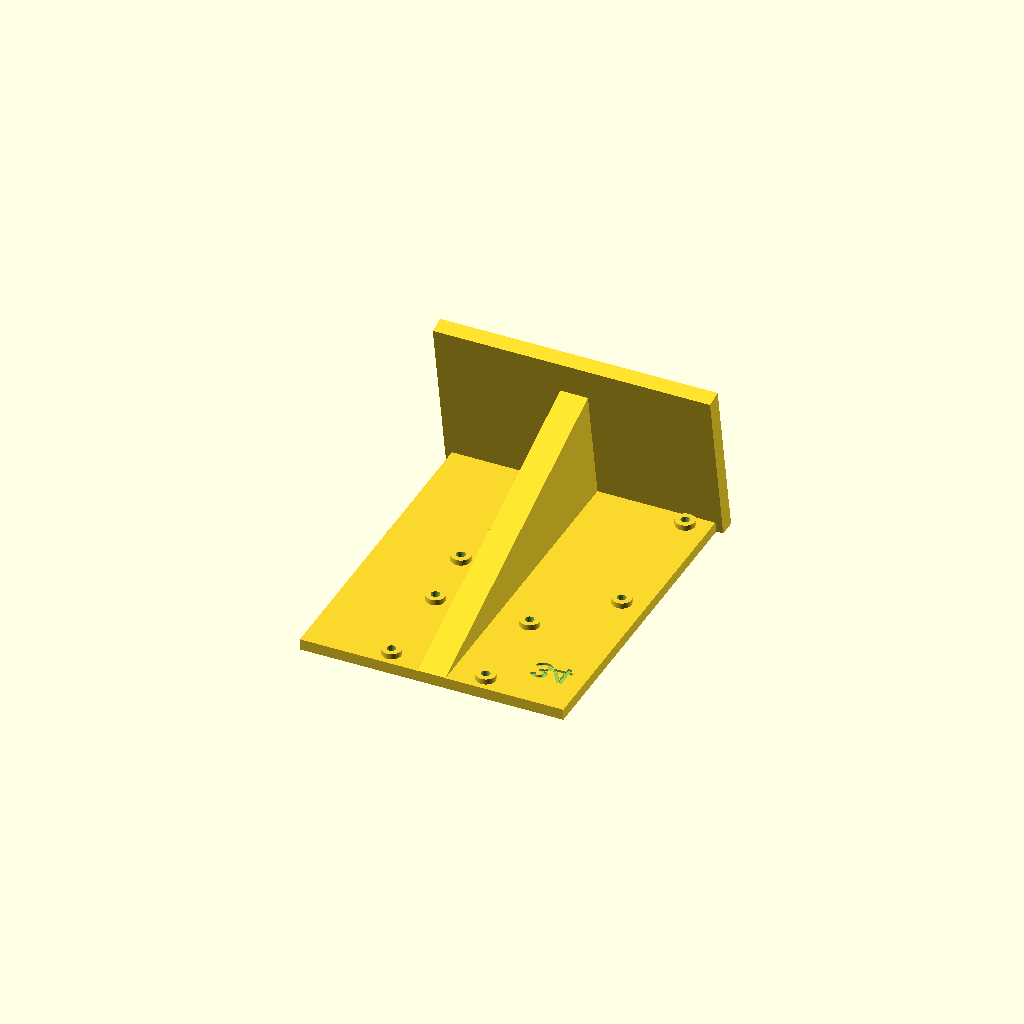
Cell 1: rendered with the file's own defaults.
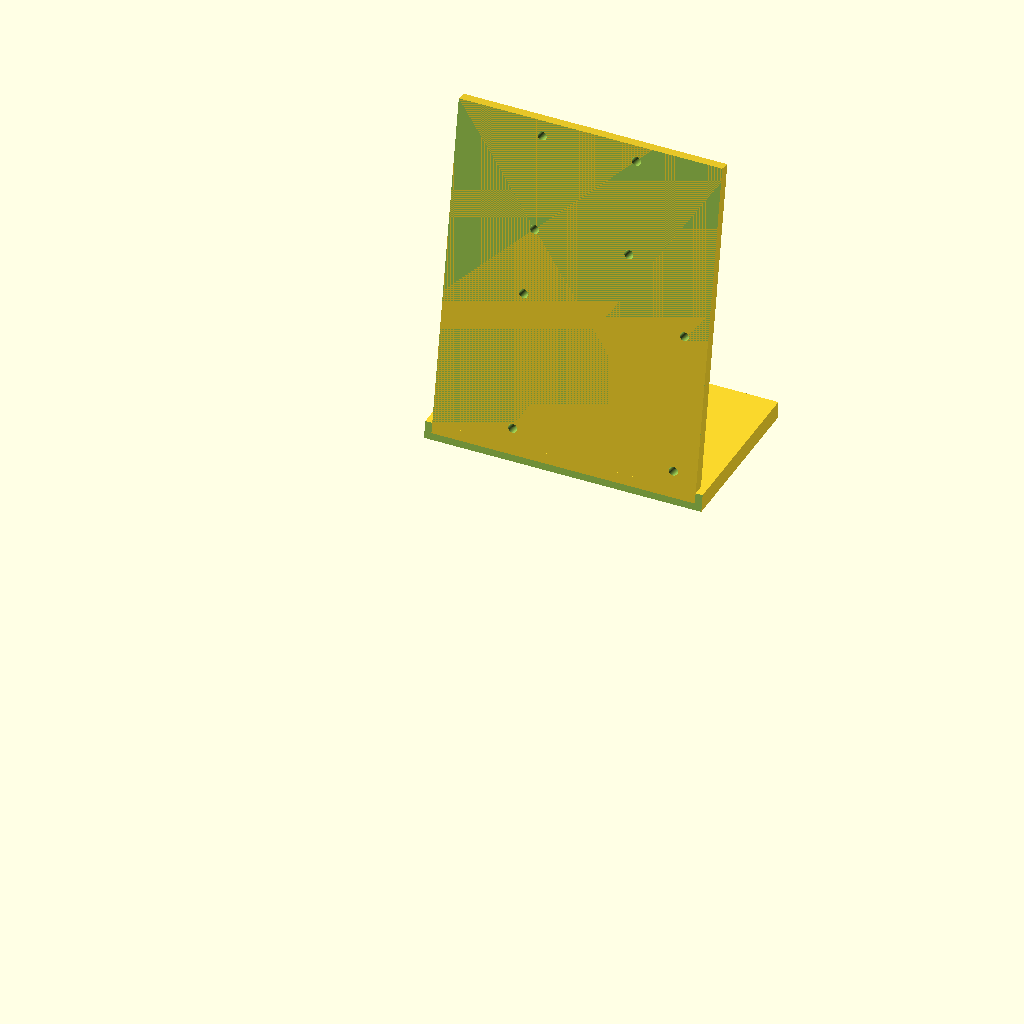
Cell 2: the same model with print_flat = false.
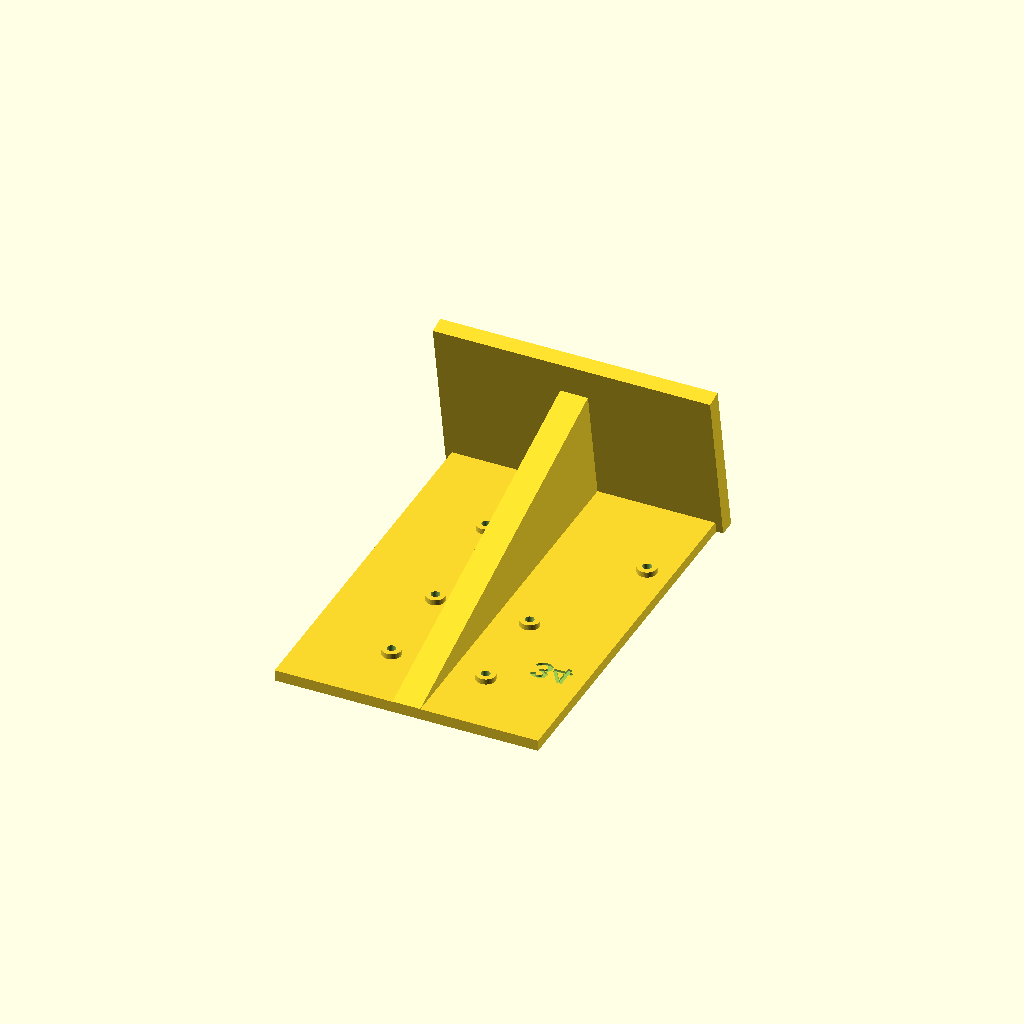
Cell 3: board_size = 78 (everything else at default).
One fixed orthographic camera (rotation 55°, 0°, 25°; colour scheme Cornfield) for every cell.
Source of the model, mounts/camera_mount_v2.scad:
// ============================================================================
// Pavois — Support camera InnoMaker CAM-OV5647 + Raspberry Pi 5, V2
//
// Geometrie : socle plat (pose libre / serre-joint), grande plaque PLATE
// inclinee a 80 degres PAR RAPPORT AU SOL, nervure centrale a l'arriere.
// => l'axe optique (perpendiculaire a la carte) vise ~10 degres au-dessus
//    de l'horizon. La camera regarde vers -Y dans ce modele.
// RIEN ne depasse en avant du plan de la face : le socle est coupe au ras
// du plan incline => la piece s'imprime A PLAT, face camera contre le
// plateau. La face de reference est donc moulee sur le plateau (planeite
// maximale) et tous les trous s'impriment verticaux (ronds).
//
// La camera est en HAUT de la plaque ; le Pi 5 est monte sur la MEME
// plaque, PARALLELE a la camera, juste EN DESSOUS d'elle, connecteurs
// MIPI/HDMI/USB-C vers le haut (nappe tres courte, ~40 mm de trajet).
// Le Pi ne peut pas entrer dans le champ : il est dans le plan de la
// carte camera, en retrait du plan de l'objectif.
//
// FIXATION PAR INSERTS LAITON CHAUFFANTS (pas d'ecrous) :
//   - Camera : 4 vis M2 traversant la carte, vissees dans des inserts M2
//     poses PAR L'ARRIERE de la plaque (bossages au dos pour la
//     profondeur). Vis M2 x 6 (ou 8). Aucune piece autour de l'objectif,
//     zone derriere la carte PLEINE et PLATE (aucun trou entre les 4).
//   - Pi 5 : 4 vis M2 + entretoises imprimees (part="spacers"),
//     vissees dans des inserts M2 (memes que la camera) poses PAR
//     L'ARRIERE. Vis M2 x 10 (ou 12).
//     (Le trou Pi officiel fait D=2.7mm : un M3 n'y passe PHYSIQUEMENT
//     pas, seul M2/M2.5 passe. Pas de M2.5 sous la main -> M2 partout,
//     un seul type d'insert/vis pour toute la piece.)
//   Pourquoi par l'arriere : la face avant (reference optique, moulee
//   sur le plateau) ne recoit jamais le fer -> pas de bourrelet de
//   plastique fondu autour des trous ; et la traction des vis ENFONCE
//   l'insert dans son logement au lieu de l'arracher.
//
// Cotes verifiees (2026-07) :
//   - CAM-OV5647 (doc InnoMaker) : carte 39x39, trous 4x D=2.20 mm.
//     Entraxe 34 mm CONFIRME par test physique (hole_spacing_test.scad,
//     eprouvette 34/35mm imprimee -> le 34 s'aligne sur la vraie carte).
//   - Pi 5 (plan officiel Raspberry Pi) : trous D=2.7 mm, entraxes
//     58 x 49 mm, a 3.5 mm des bords.
//
// PIECES A IMPRIMER (x2 supports pour la Phase 1) :
//   part = "coupon"  : eprouvette de tolerance, A IMPRIMER EN PREMIER
//                      (tester les vis ET poser de vrais inserts dedans)
//   part = "mount"   : le support, A PLAT, face camera sur le plateau
//   part = "spacers" : 4 entretoises Pi (a plat aussi)
// ============================================================================

part = "mount";   // "mount" | "coupon" | "spacers"

// true = le support est exporte deja couche a plat (face camera vers le
// plateau), pret a trancher ; false = pose debout, comme a l'usage.
print_flat = true;

/* ===== Carte camera (doc InnoMaker, verifie) ===== */
board_size   = 39;      // carte carree 39x39 mm
board_th     = 1.2;     // epaisseur PCB — a verifier au pied a coulisse
hole_spacing = 34;       // CONFIRME par test physique (eprouvette 34mm) le 2026-07-27
hole_inset   = (board_size - hole_spacing) / 2;   // = 2.5 mm, deduit de l'entraxe confirme

/* ===== Visee ===== */
plate_angle  = 80;      // inclinaison de la face par rapport au SOL
                        // => elevation de l'axe optique = 90 - plate_angle

/* ===== Plaque inclinee (camera en haut, Pi en dessous) ===== */
plate_w = 95;           // largeur : Pi 85 mm + marge
plate_t = 4;
cam_h   = 100;          // hauteur du centre de la carte camera (sol -> centre)

/* ===== Inserts laiton M2 (camera) — a caler avec l'eprouvette =====
   Type courant "M2 x OD3.6 x L4" (Ruthex/CNC-Kitchen) : trou conseille 3.2 */
cam_insert_hole_d = 3.2;
cam_insert_len    = 4.0;
cam_boss_d        = 7;
cam_boss_h        = 2;    // profondeur dispo = plate_t + 2 = 6 mm

/* ===== Inserts laiton M2 (Pi) — MEMES que la camera =====
   Le trou Pi officiel (D=2.7) exclut le M3 physiquement ; pas de M2.5
   disponible -> M2 partout, un seul insert/vis pour toute la piece. */
pi_insert_hole_d = cam_insert_hole_d;
pi_insert_len    = cam_insert_len;
pi_boss_d        = cam_boss_d;
pi_boss_h        = cam_boss_h;    // profondeur dispo = plate_t + 2 = 6 mm

/* ===== Aretes de calage de la carte camera =====
   DESACTIVEES par defaut : elles depasseraient de la face et empecheraient
   l'impression a plat. Le calage en rotation restant (jeu vis 2.0 dans
   trou 2.2) vaut ~0.3 deg au pire, rattrape par la calibration Pavois. */
use_lip = false;
lip_w   = 1.5;
lip_h   = 1.0;

/* ===== Raspberry Pi 5, parallele a la camera, juste en dessous =====
   Tourne de 180 degres dans le plan par rapport a l'orientation standard :
   bord USB-C / HDMI / MIPI vers le HAUT (MIPI pile sous la camera,
   USB-C a droite de la carte camera -> cable alim libre),
   GPIO vers le bas, carte SD a DROITE (+X), USB/Ethernet a GAUCHE (-X). */
pi_l          = 85;      // carte Pi 5 (verifie : plan officiel)
pi_w          = 56;
pi_hole_dx    = 58;      // entraxes officiels, trous D=2.7
pi_hole_dy    = 49;
pi_hole_inset = 3.5;     // trous a 3.5 mm des bords
pi_gap        = 18;      // espace entre bord bas carte camera et bord MIPI du Pi
                          // (agrandi le 2026-07-28 : degage la nappe MIPI et
                          // descend le Pi vers le socle -> CG plus bas ;
                          // marge restante bord bas trou Pi -> bord plaque
                          // ~9.5 mm, encore largement dans la matiere)
pi_spacer_h   = 4;       // entretoises imprimees a part (degagement dessous PCB)
pi_spacer_d   = 6.5;
pi_screw_d    = 2.4;     // alesage des entretoises (passage vis M2)

/* ===== Pied / socle ===== */
rib_w   = 10;    // nervure centrale — passe ENTRE les bossages d'inserts
base_w  = 100;
base_y0 = -25;   // sera recoupe au ras du plan de la face (~y -19)
base_y1 = 40;    // bord arriere
base_t  = 6;

/* ===== Interne ===== */
$fn = 48;
eps = 0.1;
hole_xy = hole_spacing/2;              // 16.5
half_b  = board_size/2;

// Repere local de la plaque : origine au CENTRE DE LA CARTE CAMERA,
// y le long de la pente (+ vers le haut), z=0 face arriere, z=plate_t face avant.
plate_top = half_b + 3;                                   // marge au-dessus de la carte
plate_bot = -(cam_h - 2)/cos(90 - plate_angle);           // rejoint le socle en bas

// Pi : bord MIPI a pi_gap sous la carte camera, SD a droite (+X)
pi_top_y   = -(half_b + pi_gap);
pi_hole_xs = [pi_l/2 - pi_hole_inset, pi_l/2 - pi_hole_inset - pi_hole_dx];
pi_hole_ys = [pi_top_y - pi_hole_inset, pi_top_y - pi_hole_inset - pi_hole_dy];

echo(str("Elevation axe optique : ", 90 - plate_angle, " deg au-dessus de l'horizon"));
echo(str("Vis camera : M2 x 6 (ou 8), insert M2 L", cam_insert_len,
         " dans ", plate_t + cam_boss_h, " mm de matiere"));
echo(str("Vis Pi 5   : M2 x 10 (ou 12), insert M2 L", pi_insert_len,
         " dans ", plate_t + pi_boss_h, " mm de matiere"));

module in_plate_frame() {
    translate([0, 0, cam_h])
        rotate([plate_angle, 0, 0])
            translate([0, 0, -plate_t/2])
                children();
}

// Demi-espace situe DEVANT le plan de la face — sert a couper le socle
// au ras, pour que la face posee sur le plateau soit le point le plus avance.
module front_halfspace() {
    in_plate_frame()
        translate([-500, -500, plate_t])
            cube([1000, 1000, 500]);
}

module plate_body() {
    translate([-plate_w/2, plate_bot, 0])
        cube([plate_w, plate_top - plate_bot, plate_t]);
    // bossages d'inserts au DOS de la plaque (imprimes vers le haut quand
    // la piece est a plat) — la nervure centrale passe entre eux
    for (sx = [-1, 1], sy = [-1, 1])
        translate([sx*hole_xy, sy*hole_xy, -cam_boss_h])
            cylinder(d = cam_boss_d, h = cam_boss_h + eps);
    for (x = pi_hole_xs, y = pi_hole_ys)
        translate([x, y, -pi_boss_h])
            cylinder(d = pi_boss_d, h = pi_boss_h + eps);
    if (use_lip) {
        // Aretes de calage bords BAS et GAUCHE de la carte camera —
        // impression DEBOUT uniquement (elles depassent de la face)
        translate([-half_b - lip_w, -half_b - lip_w, plate_t])
            cube([board_size + 2*lip_w, lip_w, lip_h]);            // bas
        translate([-half_b - lip_w, -half_b - lip_w, plate_t])
            cube([lip_w, 30, lip_h]);                              // gauche
    }
}

module plate_cuts() {
    // --- camera : 4 alesages d'insert M2, traversants (insert pose
    //     par l'arriere, affleurant au bossage) ---
    for (sx = [-1, 1], sy = [-1, 1])
        translate([sx*hole_xy, sy*hole_xy, -cam_boss_h - eps])
            cylinder(d = cam_insert_hole_d, h = cam_boss_h + plate_t + 2*eps);
    // --- Pi 5 : 4 alesages d'insert M2, traversants ---
    for (x = pi_hole_xs, y = pi_hole_ys)
        translate([x, y, -pi_boss_h - eps])
            cylinder(d = pi_insert_hole_d, h = pi_boss_h + plate_t + 2*eps);
    version_mark();
}

// Marquage "34" en creux au DOS de la plaque (cote bossages, jamais sur
// la face optique), a cote des trous camera, hors du passage de la
// nervure -> sert a distinguer cette version (entraxe 34mm confirme)
// d'un tirage precedent. Profondeur 0.6mm, ne traverse pas la plaque
// (3.4mm de matiere restants devant).
version_mark_size  = 9;
version_mark_depth = 0.8;   // profond pour bien accrocher la lumiere une fois imprime
module version_mark() {
    translate([35, 5, -eps])
        linear_extrude(version_mark_depth + eps)
            text("34", size = version_mark_size, font = "Liberation Sans:style=Bold",
                 halign = "center", valign = "center");
}

module base() {
    difference() {
        translate([-base_w/2, base_y0, 0])
            cube([base_w, base_y1 - base_y0, base_t]);
        front_halfspace();   // coupe au ras du plan de la face
    }
}

module rib() {
    // Pilier plein entre le dos de la plaque (bande centrale, entre les
    // bossages d'inserts camera ET Pi) et le socle — hull = gousset.
    hull() {
        in_plate_frame()
            translate([-rib_w/2, plate_bot, -eps])
                cube([rib_w, plate_top - plate_bot, eps]);
        translate([-rib_w/2, 6, 0])
            cube([rib_w, 22, base_t]);
    }
}

module mount() {
    difference() {
        union() {
            in_plate_frame() plate_body();
            rib();
            base();
        }
        in_plate_frame() plate_cuts();
    }
}

// 4 entretoises Pi (vis M2.5 au travers), a imprimer a plat
module spacers() {
    for (i = [0:3])
        translate([i*12, 0, 0])
            difference() {
                cylinder(d = pi_spacer_d, h = pi_spacer_h);
                translate([0, 0, -eps])
                    cylinder(d = pi_screw_d, h = pi_spacer_h + 2*eps);
            }
}

// Eprouvette A PLAT, comme le support final : trous verticaux, bande
// surelevee reproduisant les bossages d'inserts (meme profondeur que
// sur la piece). Poser de VRAIS inserts M2 dans les candidats et visser.
// Camera ET Pi utilisent maintenant le meme insert M2 (pas de M2.5
// disponible, M3 ne rentre pas dans le trou Pi de 2.7mm) -> une seule
// rangee d'inserts suffit.
// De gauche a droite :
//   rangee haute (tuile 4 mm)   : alesages entretoises 2.2 / 2.4 / 2.6
//   rangee basse (bande +2 mm)  : inserts M2 3.0 / 3.2 / 3.4
module coupon() {
    tile_l = 58; tile_w = 26;
    bore_tests      = [2.2, 2.4, 2.6];
    m2_ins_tests    = [3.0, 3.2, 3.4];
    band_w = 11;
    difference() {
        union() {
            translate([-tile_l/2, -tile_w/2, 0])
                cube([tile_l, tile_w, plate_t]);
            translate([-tile_l/2, -tile_w/2, 0])
                cube([tile_l, band_w, plate_t + cam_boss_h]);      // bande inserts M2
        }
        for (i = [0 : len(bore_tests)-1])
            translate([-16.5 + i*16.5, 7, -eps])
                cylinder(d = bore_tests[i], h = plate_t + 2*eps, $fn = 32);
        for (i = [0 : len(m2_ins_tests)-1])
            translate([-16.5 + i*16.5, -tile_w/2 + band_w/2, -eps])
                cylinder(d = m2_ins_tests[i], h = plate_t + cam_boss_h + 2*eps, $fn = 32);
    }
}

if (part == "mount") {
    if (print_flat)
        // couche la piece face camera contre le plateau (le slicer la
        // repose a z=0 tout seul)
        rotate([90 + (90 - plate_angle), 0, 0]) mount();
    else
        mount();
}
else if (part == "spacers") spacers();
else coupon();

// ============================================================================
// Impression (x2 supports identiques, Cam0 + Cam1) :
// - Support A PLAT : FACE CAMERA CONTRE LE PLATEAU. Plus rien ne depasse
//   devant la face (socle coupe au ras). Aucun support requis : nervure
//   et socle montent quasi verticaux, les bossages d'inserts pointent
//   vers le haut.
// - La face posee sur le plateau devient la reference optique : planeite
//   de premiere couche. Soigner le premier layer (pas d'elephant foot).
// - PETG conseille ; 4-6 perimetres (les alesages d'inserts ont besoin
//   de matiere autour pour le frettage a chaud).
// - POSE DES INSERTS : PAR L'ARRIERE (cote bossages), au fer a souder
//   ~220-250 degC, bien perpendiculaire, affleurant au bossage. Ne
//   JAMAIS poser par la face avant : le bourrelet de fusion ruinerait
//   la planeite de la reference optique. L'eprouvette sert aussi a
//   s'entrainer au geste.
// - Montage camera : carte posee a plat sur la face, 4 vis M2 x 6 de
//   l'avant dans les inserts. Serrage modere et en croix.
// - Montage Pi : vis M2 x 10 -> Pi -> entretoise imprimee -> plaque
//   -> insert. SD a droite, USB/Ethernet a gauche, alim USB-C vers le
//   haut a droite de la carte camera (le cable passe a cote d'elle).
// - Nappe : descend de la carte camera vers les connecteurs MIPI du Pi
//   juste en dessous, trajet ~40 mm.
// - Stabilite : le socle ne depasse plus devant -> serre-joint ou butee
//   conseilles (deja necessaires pour la repetabilite du pied).
// ============================================================================
Parameter table extracted from the source (name, type, default, range or options):
part: string, default "mount"
print_flat: bool, default true
board_size: number, default 39
board_th: number, default 1.2
hole_spacing: number, default 34
plate_angle: number, default 80
plate_w: number, default 95
plate_t: number, default 4
cam_h: number, default 100
cam_insert_hole_d: number, default 3.2
cam_insert_len: number, default 4
cam_boss_d: number, default 7
cam_boss_h: number, default 2
use_lip: bool, default false
lip_w: number, default 1.5
lip_h: number, default 1
pi_l: number, default 85
pi_w: number, default 56
pi_hole_dx: number, default 58
pi_hole_dy: number, default 49
pi_hole_inset: number, default 3.5
pi_gap: number, default 18
pi_spacer_h: number, default 4
pi_spacer_d: number, default 6.5
pi_screw_d: number, default 2.4
rib_w: number, default 10
base_w: number, default 100
base_y0: number, default -25
base_y1: number, default 40
base_t: number, default 6
eps: number, default 0.1
